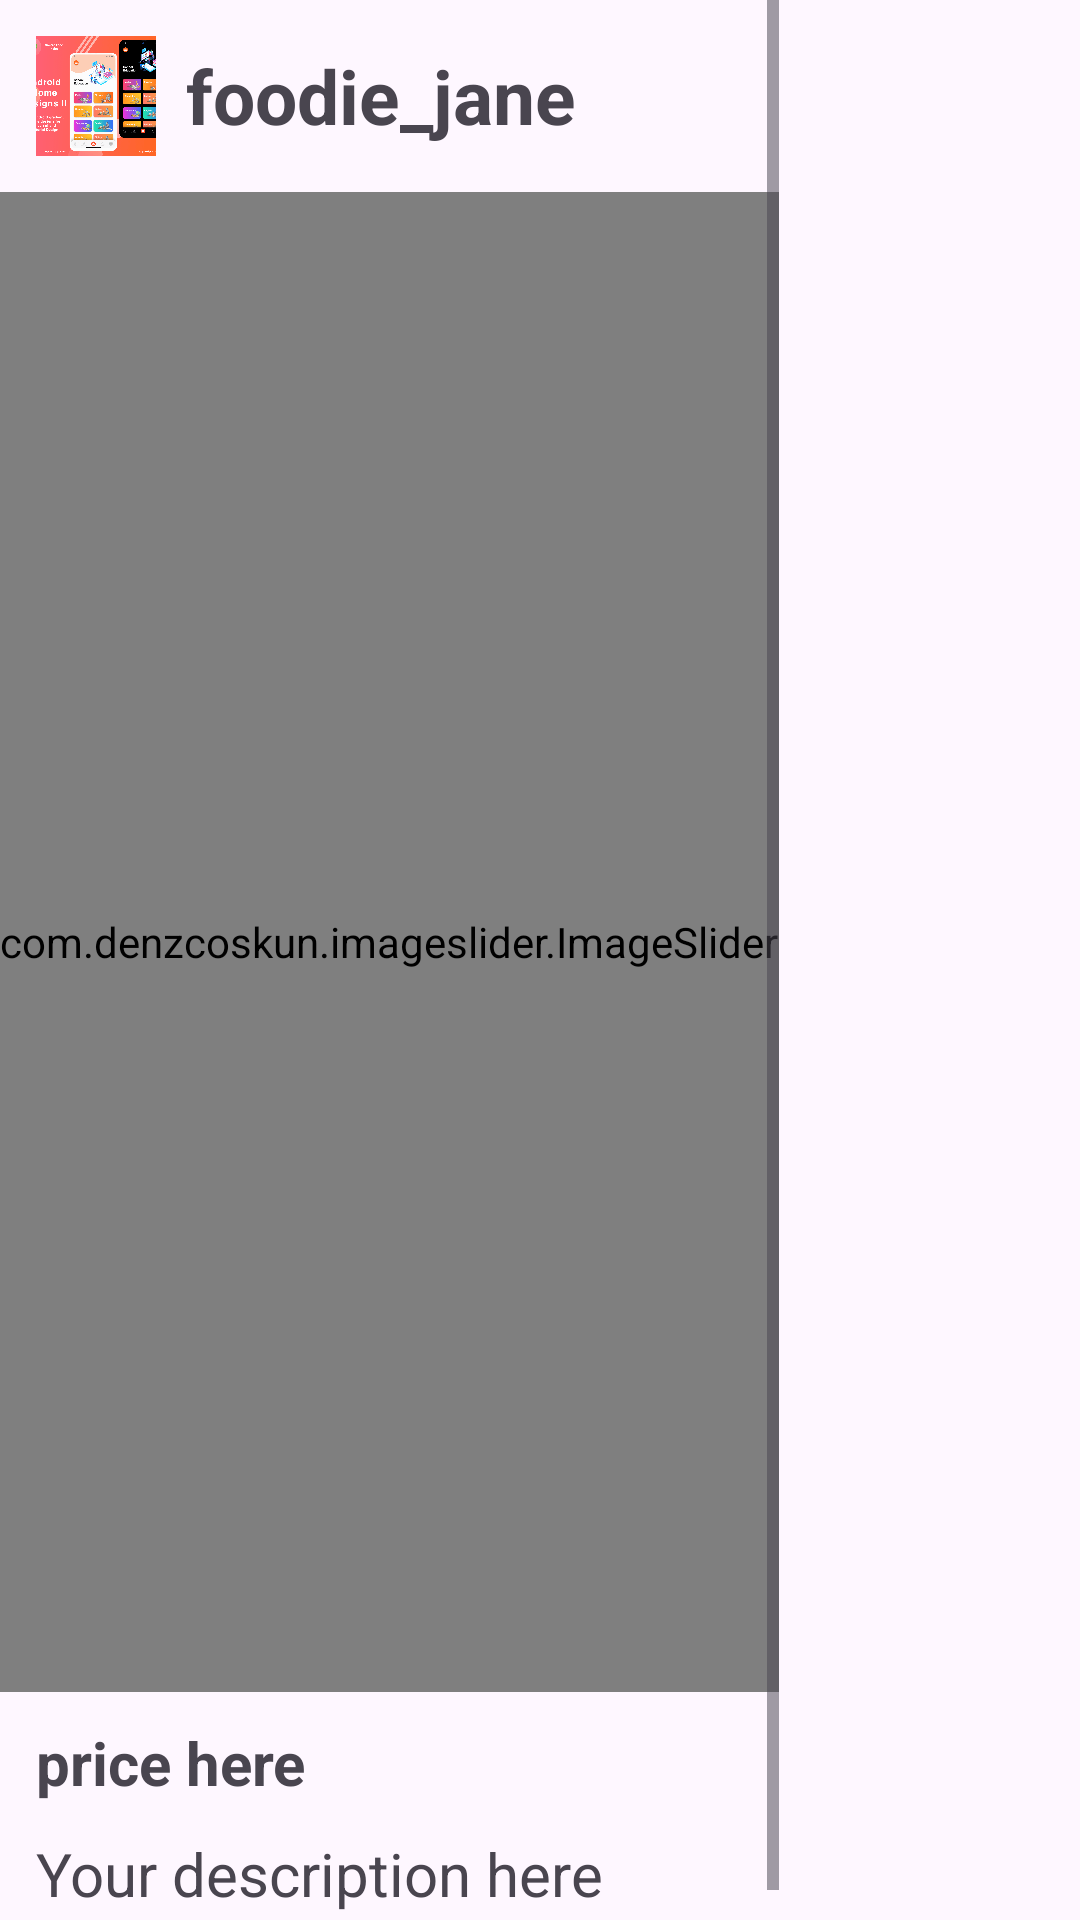

This screen was rendered from an Android layout file. Write that file and the resources it references.
<!-- AndroidManifest.xml: application theme Theme.OrderingApp -->
<!-- res/layout/product_carousel.xml -->
<?xml version="1.0" encoding="utf-8"?>
<LinearLayout xmlns:android="http://schemas.android.com/apk/res/android"
    android:layout_width="match_parent"
    android:layout_height="wrap_content"
    xmlns:app="http://schemas.android.com/apk/res-auto">

    <ScrollView
        android:layout_width="wrap_content"
        android:layout_height="wrap_content"
        >

        <LinearLayout
            android:id="@+id/product_carousel_root_layout"
            android:layout_width="match_parent"
            android:layout_height="wrap_content"
            android:orientation="vertical"
            android:layout_marginBottom="10dp">

            
            <LinearLayout
                android:layout_width="match_parent"
                android:layout_height="wrap_content"
                android:padding="12dp"
                android:gravity="center_vertical">

                <ImageView
                    android:id="@+id/imgProfile"
                    android:layout_width="40dp"
                    android:layout_height="40dp"
                    android:src="@drawable/home_activity_design"
                    android:scaleType="centerCrop"/>

                <LinearLayout
                    android:layout_width="0dp"
                    android:layout_height="wrap_content"
                    android:layout_weight="1"
                    android:orientation="vertical"
                    android:layout_marginStart="10dp">

                    <TextView
                        android:layout_width="wrap_content"
                        android:layout_height="wrap_content"
                        android:text="foodie_jane"
                        android:textStyle="bold"
                        android:textSize="25sp"/>

                </LinearLayout>
            </LinearLayout>

            
            <com.denzcoskun.imageslider.ImageSlider
                android:id="@+id/image_slider"
                android:layout_width="wrap_content"
                android:layout_height="500dp"
                app:iss_auto_cycle="true"
                app:iss_period="1000"
                app:iss_delay="2000"
                app:iss_text_align="CENTER"/>

            
            <TextView
                android:layout_width="match_parent"
                android:layout_height="wrap_content"
                android:paddingHorizontal="12dp"
                android:paddingTop="10dp"
                android:textSize="20dp"
                android:textStyle="bold"
                android:text="price here"/>

            <TextView
                android:layout_width="match_parent"
                android:layout_height="wrap_content"
                android:paddingStart="12dp"
                android:paddingEnd="12dp"
                android:paddingBottom="12dp"
                android:paddingTop="10dp"
                android:textSize="20dp"
                android:text="Your description here" />

        </LinearLayout>

    </ScrollView>


</LinearLayout>
<!-- resources referenced by this layout -->
<resources>
  <!-- drawable home_activity_design: webp bitmap (drawable, 192670 bytes) -->
  <style name="Theme.OrderingApp" parent="Base.Theme.OrderingApp" />
  <style name="Base.Theme.OrderingApp" parent="Theme.Material3.DayNight.NoActionBar">
          
          
      </style>
</resources>
